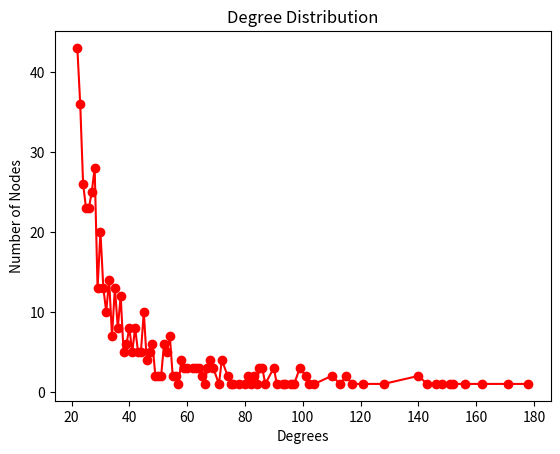

The matplotlib source for this figure:
#Implementation of the Rich Getting Richer Phenomenon

import networkx as nx 
import random
import matplotlib.pyplot as plt


def display_graph(G,i,ne):
    pos = nx.circular_layout(G)
    if i=='' and ne == '':
        new_node = []
        rest_nodes = G.nodes()
        new_edges = []
        rest_edges = G.edges()
    else:
        new_node = [i]
        rest_nodes = list(set(G.nodes()) - set(new_node))
        new_edges = ne
        rest_edges = list(set(G.edges())-set(new_edges)-set([(b,a) for (a,b) in new_edges]))
    
    nx.draw_networkx_nodes(G,pos,nodelist=new_node,node_color='g')
    nx.draw_networkx_nodes(G,pos,nodelist=rest_nodes,node_color='r')
    nx.draw_networkx_edges(G,pos,edgelist=new_edges,edge_color='g',style = 'dashdot')
    nx.draw_networkx_edges(G,pos,edgelist=rest_edges,edge_color='r')
    plt.show()

def add_nodes(G,n,m0):
    m = m0-1

    for i in range(m0+1,n+1):
        G.add_node(i)
        degrees = dict(nx.degree(G))
        node_probabilities = {}

        for each in G.nodes():
            node_probabilities[each] = (float)(degrees[each]/sum(degrees.values()))

        node_probabilities_cumulative = []
        prev = 0
        for n,p in node_probabilities.items():
            temp = [n,prev+p]
            node_probabilities_cumulative.append(temp)
            prev = prev+p

        new_edges = []
        num_edges_added = 0
        target_nodes = []
        while(num_edges_added<m):
            prev_cumulative = 0
            r = random.random()
            k = 0
            while(not(r>prev_cumulative and r <= node_probabilities_cumulative[k][1])):
                prev_cumulative = node_probabilities_cumulative[k][1]
                k+=1

            target_node = node_probabilities_cumulative[k][0]
            if target_node in target_nodes:
                continue
            else:
                target_nodes.append(target_node)
            G.add_edge(i,target_node)
            num_edges_added+=1
            new_edges.append((i,target_node))

        #display_graph(G, i, new_edges)

    return G

def plot_degree_distribution(G):

    all_degrees=dict(nx.degree(G)).values()
    unique_degrees = list(set(all_degrees))
    unique_degrees.sort()
    count_of_degrees=[]

    for i in unique_degrees:
        c = list(all_degrees).count(i)
        count_of_degrees.append(c)

    plt.plot(unique_degrees,count_of_degrees,'ro-')
    plt.xlabel('Degrees')
    plt.ylabel('Number of Nodes')
    plt.title('Degree Distribution')
    plt.show()




def main():
    n = 500
    m0 = random.randint(2,n/5)
    G = nx.path_graph(m0)
    

    #display_graph(G, '', '')
    G = add_nodes(G,n,m0)
    plot_degree_distribution(G)


main()
